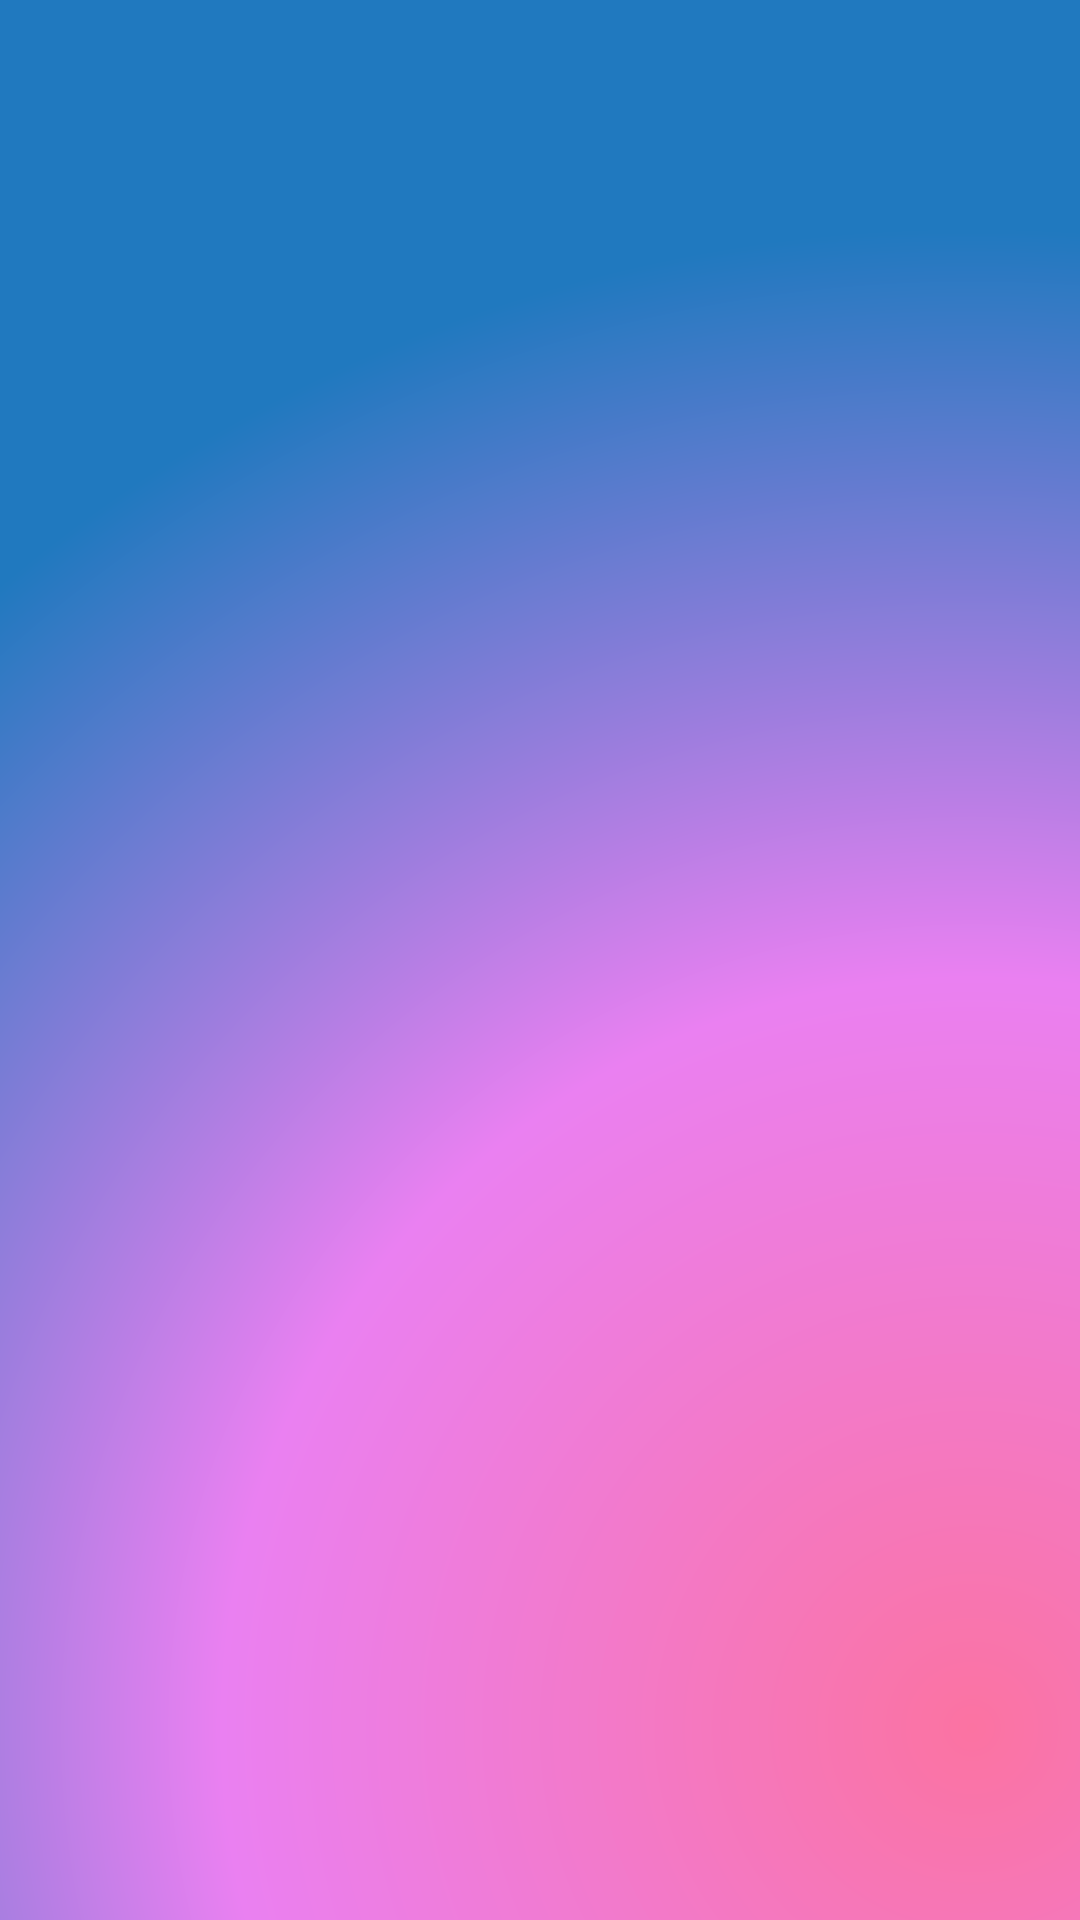

This screen was rendered from an Android layout file. Write that file and the resources it references.
<!-- AndroidManifest.xml: application theme Theme.MADpractical8_21012012011 -->
<!-- res/layout/activity_splash.xml -->
<?xml version="1.0" encoding="utf-8"?>
<FrameLayout
    xmlns:android="http://schemas.android.com/apk/res/android"
    xmlns:app="http://schemas.android.com/apk/res-auto"
    xmlns:tools="http://schemas.android.com/tools"
    android:layout_width="match_parent"
    android:layout_height="match_parent"
    tools:context=".SplashActivity">
    <androidx.constraintlayout.widget.ConstraintLayout
        android:layout_width="match_parent"
        android:layout_height="match_parent"
        android:background="@drawable/gradiat_rectangle">
        <ImageView
            android:id="@+id/image"
            android:layout_width="wrap_content"
            android:layout_height="120dp"
            app:layout_constraintStart_toStartOf="parent"
            app:layout_constraintEnd_toEndOf="parent"
            app:layout_constraintTop_toTopOf="parent"
            app:layout_constraintBottom_toBottomOf="parent"
            />
    </androidx.constraintlayout.widget.ConstraintLayout>

</FrameLayout>
<!-- resources referenced by this layout -->
<resources>
  <!-- drawable gradiat_rectangle (drawable) -->
  <?xml version="1.0" encoding="utf-8"?>
  <shape android:shape="rectangle"
      xmlns:android="http://schemas.android.com/apk/res/android">
  <gradient
      android:type="radial"
      android:centerX="0.9"
      android:centerY="0.9"
      android:gradientRadius="1500"
      android:centerColor="#EA80F1"
      android:endColor="#2079BF"
      android:startColor="#FB73A2"
      />
  </shape>
  <style name="Theme.MADpractical8_21012012011" parent="Theme.MaterialComponents.DayNight.DarkActionBar">
          
          <item name="colorPrimary">@color/purple_500</item>
          <item name="colorPrimaryVariant">@color/purple_700</item>
          <item name="colorOnPrimary">@color/white</item>
          
          <item name="colorSecondary">@color/teal_200</item>
          <item name="colorSecondaryVariant">@color/teal_700</item>
          <item name="colorOnSecondary">@color/black</item>
          
          <item name="android:statusBarColor" tools:targetApi="l">?attr/colorPrimaryVariant</item>
          
      </style>
  <!-- not gathered from this repository: default colours our renderer supplied (Android Studio template values) -->
  <color name="purple_500">#FF6200EE</color>
  <color name="purple_700">#FF3700B3</color>
  <color name="teal_200">#FF03DAC5</color>
  <color name="teal_700">#FF018786</color>
  <color name="black">#FF000000</color>
  <color name="white">#FFFFFFFF</color>
</resources>
